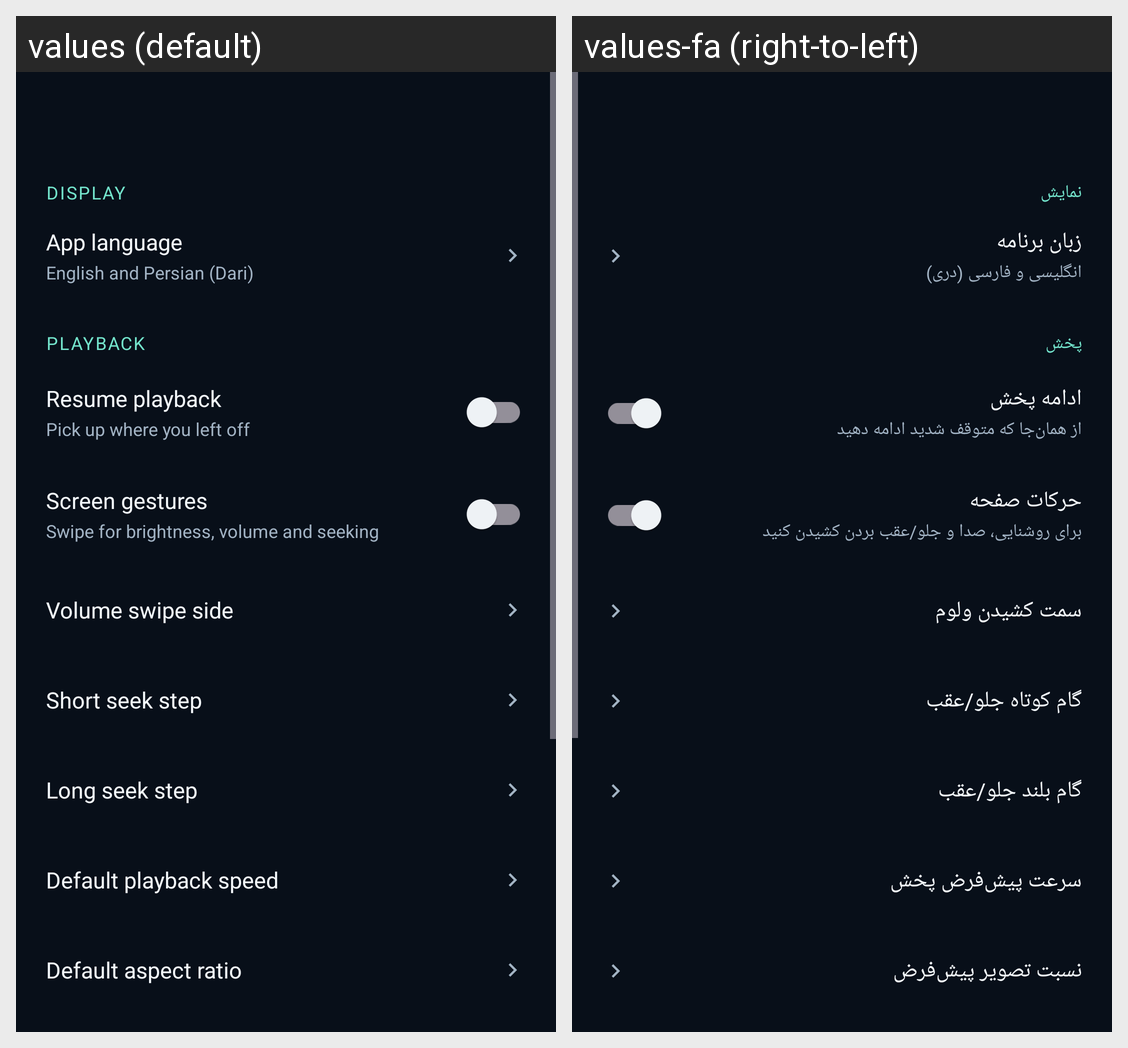

The Android screen above is rendered under two locales of the same app. Produce the string resources it draws, with the default and per-locale values.
Android screen res/layout/activity_settings.xml rendered under 2 locales, left to right: values (default), values-fa (right-to-left). Device: Nexus 5 (rendered at 1080×1920; each locale shown at half size, 540×960, under a caption strip naming it); theme Theme.CineMaxNexus.
Strings drawn on this screen, with the default value and each locale's value (text and hints the layout hard-codes, and strings that could not be matched under every locale, appear in the picture but are not listed):

settings_section_display
  values: Display
  values-fa: نمایش

settings_language_title
  values: App language
  values-fa: زبان برنامه

settings_language_summary
  values: English and Persian (Dari)
  values-fa: انگلیسی و فارسی (دری)

settings_section_playback
  values: Playback
  values-fa: پخش

settings_resume_title
  values: Resume playback
  values-fa: ادامه پخش

settings_resume_summary
  values: Pick up where you left off
  values-fa: از همان‌جا که متوقف شدید ادامه دهید

settings_gestures_title
  values: Screen gestures
  values-fa: حرکات صفحه

settings_gestures_summary
  values: Swipe for brightness, volume and seeking
  values-fa: برای روشنایی، صدا و جلو/عقب بردن کشیدن کنید

settings_volume_side_title
  values: Volume swipe side
  values-fa: سمت کشیدن ولوم

settings_seek_short_title
  values: Short seek step
  values-fa: گام کوتاه جلو/عقب

settings_seek_long_title
  values: Long seek step
  values-fa: گام بلند جلو/عقب

settings_speed_title
  values: Default playback speed
  values-fa: سرعت پیش‌فرض پخش

settings_aspect_title
  values: Default aspect ratio
  values-fa: نسبت تصویر پیش‌فرض
